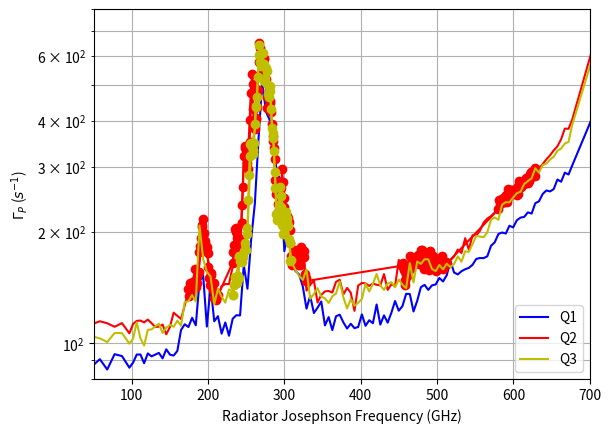

The script that saved this image:
"""
PSD for Q3 at different J1 Bias with Sim slow bias
Data:
[redacted]
Fitting method Chris' no white noise verison

"""
# import noiselib
import matplotlib.pyplot as plt
import numpy as np


Q1 = np.array([
 [0, 84.71], [10, 83.96], [20, 84.23], [30, 86.4], [40, 87.31], [50, 86.84],
 [60, 90.49], [70, 84.87], [80, 93.37], [90, 92.26], [100, 85.84], [105, 88.58],
 [110, 93.15], [115, 93.18], [120, 88.24], [125, 93.81], [130, 92.1],
 [135, 93.12], [140, 94.12], [145, 90.95], [150, 96.23], [155, 93.09],
 [160, 92.57], [165, 95.28], [170, 108.53], [175, 112.48], [180, 110.56],
 [185, 117.12], [190, 111.76], [195, 146.9], [200, 152.27], [205, 110.88],
 [210, 142.96], [215, 114.6], [220, 118.28], [225, 106.11], [230, 113.76],
 [235, 104.71], [240, 116.44], [245, 119.01], [250, 118.85], [255, 162.85],
 [260, 140.35], [265, 190.56], [270, 238.27], [275, 357.13], [280, 510.46],
 [285, 423.02], [290, 402.21], [295, 345.57], [300, 287.87], [305, 276.92],
 [310, 177.41], [315, 199.65], [320, 174.54], [325, 156.87], [330, 153.4],
 [335, 142.36], [340, 123.98], [345, 134.24], [350, 120.66], [355, 124.7],
 [360, 129.66], [365, 111.69], [370, 117.6], [375, 108.47], [380, 118.24],
 [385, 119.4], [390, 113.81], [395, 109.55], [400, 112.85], [405, 109.8],
 [410, 110.58], [415, 119.61], [420, 111.42], [425, 115.35], [430, 113.22],
 [435, 127.26], [440, 112.25], [445, 118.91], [450, 113.65], [455, 120.86],
 [460, 130.0], [465, 122.4], [470, 125.93], [475, 135.96], [480, 135.86],
 [485, 121.83], [490, 130.17], [495, 141.74], [500, 143.77], [505, 139.33],
 [510, 143.33], [515, 144.14], [520, 150.08], [525, 146.87], [530, 152.72],
 [535, 166.69], [540, 155.28], [545, 153.44], [550, 156.55], [555, 158.48],
 [560, 159.86], [565, 162.99], [570, 168.99], [575, 169.96], [580, 169.83],
 [585, 171.79], [590, 183.36], [595, 187.39], [600, 197.38], [605, 199.21],
 [610, 197.96], [615, 207.83], [620, 205.61], [625, 215.06], [630, 218.58],
 [635, 219.62], [640, 225.89], [645, 224.15], [650, 239.1], [655, 241.98],
 [660, 253.27], [665, 258.87], [670, 257.35], [675, 261.22], [680, 277.17],
 [685, 273.35], [690, 289.32], [695, 285.94], [700, 302.41], [750, 523.66],
 [800, 1219.16], [850, 1702.8], [900, 1702.75], [950, 1715.45], [1000, 1721.49],
 [1050, 1714.02], [1100, 1716.48], [1150, 1692.92], [1200, 1708.56], [1250, 1706.67],
 [1300, 1701.85], [1350, 1703.09], [1400, 1715.96], [1450, 1715.42]
])

Q2 = np.array([
 [0, 110.14], [10, 111.85], [20, 114.09], [30, 116.76], [40, 107.05],
 [50, 112.69], [60, 114.63], [70, 113.18], [80, 110.73], [90, 113.29],
 [100, 106.33], [105, 112.73], [110, 114.87], [115, 115.11], [120, 113.82],
 [125, 115.83], [130, 113.27], [135, 110.61], [140, 110.82], [145, 112.3],
 [150, 105.65], [155, 110.66], [160, 120.91], [165, 118.6], [170, 116.23],
 [175, 126.43], [180, 138.17], [185, 136.92], [190, 147.68], [195, 163.44],
 [200, 214.61], [205, 173.59], [210, 156.82], [215, 133.33], [220, 134.52],
 [225, 142.49], [230, 144.59], [235, 144.45], [240, 161.03], [245, 204.56],
 [250, 179.55], [255, 309.64], [260, 295.1], [265, 501.01], [270, 393.5],
 [275, 565.38], [280, 532.7], [285, 513.77], [290, 451.8], [295, 350.72],
 [300, 236.03], [305, 273.98], [310, 238.62], [315, 216.72], [320, 162.86],
 [325, 175.22], [330, 167.24], [335, 180.08], [340, 138.75], [345, 143.73],
 [350, 147.73], [355, 128.8], [360, 135.02], [365, 138.06], [370, 138.39],
 [375, 137.08], [380, 146.5], [385, 148.45], [390, 135.55], [395, 141.06],
 [400, 136.88], [405, 122.28], [410, 143.14], [415, 145.49], [420, 145.11],
 [425, 142.84], [430, 144.94], [435, 143.89], [440, 143.24], [445, 153.76],
 [450, 139.38], [455, 144.28], [460, 142.56], [465, 168.05], [470, 152.87],
 [475, 144.32], [480, 173.07], [485, 159.34], [490, 169.97], [495, 172.93],
 [500, 168.11], [505, 159.56], [510, 167.22], [515, 157.83], [520, 168.37],
 [525, 170.62], [530, 167.11], [535, 167.57], [540, 171.61], [545, 179.19],
 [550, 175.36], [555, 192.33], [560, 178.93], [565, 195.94], [570, 195.77],
 [575, 201.38], [580, 211.95], [585, 217.29], [590, 220.68], [595, 225.57],
 [600, 235.64], [605, 232.36], [610, 247.02], [615, 252.35], [620, 251.32],
 [625, 256.81], [630, 277.58],[635, 271.4], [640, 276.76], [645, 290.74],
 [650, 300.61], [655, 297.27], [660, 304.96], [665, 314.33], [670, 322.21],
 [675, 332.47], [680,340.9], [685, 356.28], [690, 380.62], [695, 380.05],
 [700, 402.35], [750, 900.02], [800, 1690.46], [850, 2246.1], [900, 2199.74],
 [950, 2252.42], [1000, 2218.97], [1050, 2199.1], [1100, 2217.16],
 [1150, 2226.58], [1200, 2248.71], [1250, 2256.87], [1300, 2182.77],
 [1350, 2244.69], [1400, 2209.35], [1450, 2192.23]
])

Q2_HighDensity = np.array([
 [180, 140.06], [181, 134.05], [182, 145.11], [183, 141.86], [184, 140.6],
 [185, 136.93], [186, 140.99], [187, 143.37], [188,147.55], [189, 158.44],
 [190, 141.82], [191, 145.11], [192, 151.52], [193, 155.54], [194, 156.24],
 [195, 176.21], [196, 183.14], [197, 192.49], [198, 206.2], [199, 208.68],
 [200, 217.07], [201, 198.59], [202, 188.58], [203, 186.77], [204, 180.67],
 [205, 181.78], [206, 175.46], [207, 160.91], [208, 150.06], [209, 144.02],
 [210, 154.6], [211, 153.16], [212, 145.33], [213, 139.49], [214, 145.79],
 [215, 132.37], [216, 134.78], [217, 131.71], [218, 131.17], [219, 134.16],
 [220, 134.65],
 [240, 165.11], [241, 176.0], [242, 184.17], [243, 203.9], [244, 204.67],
 [245, 200.25], [246, 192.05], [247, 177.63], [248, 166.81], [249, 176.7],
 [250, 172.61], [251, 191.47], [252, 211.74], [252, 211.74], [253, 236.97],
 [254, 264.3], [255, 320.9], [256, 342.0], [257, 336.47], [258, 322.06],
 [259, 314.75], [260, 306.93], [261, 295.03], [262, 327.24], [263, 349.96],
 [264, 400.97], [265, 474.02], [266, 533.97], [267, 502.98], [268, 430.93],
 [269, 395.85], [270, 380.72], [271, 404.66], [272, 407.56], [273, 436.65],
 [274, 483.88], [275, 576.9], [276, 646.97], [277, 630.08], [278, 595.8],
 [279, 535.47], [280, 533.75], [281, 577.87], [282, 590.71], [283, 586.07],
 [284, 540.84], [285, 519.62], [286, 464.17], [287, 433.07], [288, 434.52],
 [289, 434.56], [290, 447.42], [291, 451.06], [292, 421.62], [293, 391.33],
 [294, 364.1], [295, 352.32], [296, 338.06], [297, 315.09], [298, 276.2],
 [299, 253.58], [300, 223.04], [301, 227.07], [302, 237.81], [303, 237.37],
 [304, 254.48], [305, 262.74], [306, 272.82], [307, 295.53], [308, 273.4],
 [309, 247.42], [310, 234.12], [311, 217.07], [312, 210.84], [313, 220.57],
 [314, 217.3], [315, 218.55], [316, 212.74], [317, 201.96], [318, 186.43],
 [319, 171.63], [320, 163.32], [321, 163.15], [322, 166.33], [323, 173.58],
 [324, 178.3], [325, 174.9], [326, 169.55], [327, 168.68], [328, 162.62],
 [329, 164.45], [330, 174.29], [331, 163.01], [332, 176.56], [333, 181.52],
 [334, 178.15], [335, 174.54], [336, 177.54], [337, 171.0], [338, 153.62],
 [339, 150.22], [340, 147.27],
 [470, 162.09], [471, 165.13], [472, 157.8], [473, 148.28], [474, 143.32],
 [475, 155.42], [476, 151.5], [477, 155.12], [478, 157.33], [479, 161.03],
 [480, 172.63], [481, 161.15], [482, 159.25], [483, 166.36], [484, 165.22],
 [485, 166.92], [486, 169.92], [487, 167.52], [488, 166.26], [489, 170.17],
 [490, 167.34], [491, 173.63], [492, 171.48],
 [493, 163.39], [494, 170.9], [495, 179.08], [496, 178.17], [497, 162.73],
 [498,164.27], [499, 158.5], [500, 161.7], [501, 165.84], [502, 174.24],
 [503, 162.13], [504, 172.12], [505, 166.31], [506, 157.85], [507, 177.26],
 [508, 167.48], [509, 171.55], [510, 165.69], [511, 171.26], [512, 172.12],
 [513, 163.69], [514, 165.17], [515, 156.97], [516, 162.13], [517, 165.13],
 [518, 158.48], [519, 162.01], [520, 164.37], [521, 163.57], [522, 164.79],
 [523, 170.34], [524, 171.86], [525, 158.99], [526, 164.72], [527, 164.18],
 [528, 165.68], [529, 166.0], [530, 164.15],
 [600, 230.26], [601, 244.0], [602, 238.54],
 [603, 241.26], [604, 241.88], [605, 245.13], [606, 247.22], [607, 240.49],
 [608, 240.77], [609, 247.71], [610, 251.74], [611, 243.74], [612, 240.79],
 [613, 260.59], [614, 250.74], [615, 253.42], [616, 257.27], [617, 252.83],
 [618, 260.04], [619, 259.36], [620, 258.24], [621, 254.16], [622, 253.6],
 [623, 258.51], [624, 259.94], [625, 252.21], [626, 266.65], [627, 252.68],
 [628, 275.0], [629, 266.95], [630, 265.23], [631, 270.14], [632, 267.44],
 [633, 273.53], [634, 275.34], [635, 268.99], [636, 270.72], [637, 279.83],
 [638, 276.1], [639, 275.65], [640, 270.95], [641, 276.35], [642, 274.69],
 [643, 285.97], [644, 289.83], [645, 284.37], [646, 290.31], [647, 282.61],
 [648, 292.51], [649, 283.97], [650, 297.54]
])

Q3 = np.array([
 [0, 106.35], [10, 104.29], [20, 104.98], [30, 108.07], [40, 107.02],
 [50, 104.26], [60, 103.02], [70, 100.7], [80, 106.52], [90, 106.48],
 [100, 99.7], [105, 102.78], [110, 113.84], [115, 102.97], [120, 98.58],
 [125, 108.68], [130, 108.93],[135, 110.95], [140, 112.91], [145, 106.57],
 [150, 110.2], [155, 112.03], [160, 110.75], [165, 115.04], [170, 111.42],
 [175, 129.16], [180, 129.86], [185, 134.93], [190, 129.63], [195, 208.11],
 [200, 168.99], [205, 155.97], [210, 151.51], [215, 127.42], [220, 140.36],
 [225, 133.45], [230, 128.69], [235, 139.76], [240, 138.28], [245, 155.1],
 [250, 169.76], [255, 179.9], [260, 200.54], [265, 340.67], [270, 377.06],
 [275, 558.06], [280, 570.87], [285, 549.9], [290, 483.57], [295, 355.19],
 [300, 219.61], [305, 254.13], [310, 209.86], [315, 197.07], [320, 165.21],
 [325, 157.97], [330, 151.87], [335, 148.3], [340, 158.34], [345, 131.75],
 [350, 135.81], [355, 140.82], [360, 133.66], [365, 132.2], [370, 128.49],
 [375, 133.89], [380, 136.2], [385, 146.84], [390, 132.96], [395, 124.15],
 [400, 131.54], [405, 126.31], [410, 128.52], [415, 131.69], [420, 144.64],
 [425, 137.99], [430, 144.86], [435, 153.82], [440, 143.3], [445, 139.44],
 [450, 144.97], [455, 146.19], [460, 141.58], [465, 148.59], [470, 143.99],
 [475, 140.83], [480, 164.62], [485, 145.94], [490, 166.24], [495, 163.89],
 [500, 168.67], [505, 168.55], [510, 158.79], [515, 156.61], [520, 162.74],
 [525, 158.32], [530, 164.04], [535, 160.66], [540, 163.78], [545, 171.71],
 [550, 166.11], [555, 177.25], [560, 176.65], [565, 185.42], [570, 195.07],
 [575, 194.23], [580, 193.45], [585, 199.59], [590, 215.71], [595, 218.82],
 [600, 215.64], [605, 236.99], [610, 240.65], [615, 240.53], [620, 247.78],
 [625, 254.46], [630, 256.9], [635, 269.65], [640, 274.44], [645, 279.23],
 [650, 297.19], [655, 289.41], [660, 303.32], [665, 305.88], [670, 313.94],
 [675, 319.42], [680, 331.56], [685, 336.2], [690, 346.79], [695, 350.34],
 [700, 389.52], [750, 831.21], [800, 1733.92], [850, 2344.31], [900, 2111.31],
 [950, 2032.29], [1000, 2102.51], [1050, 2081.11], [1100, 2080.17],
 [1150, 1994.72], [1200, 2182.32], [1250, 2205.22], [1300, 2254.93],
 [1350, 2189.2], [1400, 2065.0], [1450, 2246.76]
])

Q3_HighDensity = np.array([
 [240, 135.0], [241, 135.34], [242, 143.32], [243, 150.62], [244, 151.47],
 [245, 146.06], [246, 145.57], [247, 151.73], [248,150.1], [249, 172.4],
 [250, 167.08], [251, 171.32], [252, 165.34], [253, 172.19], [254, 171.37],
 [255, 177.67], [256, 178.34], [257, 187.03], [258, 178.76], [259, 197.18],
 [260, 204.63], [261, 244.02], [262, 284.57], [263, 321.06], [264, 345.43],
 [265, 348.74], [266, 339.94], [267, 333.63], [268, 324.1], [269, 348.53],
 [270, 392.23], [271, 438.85], [272, 436.17], [273, 462.03], [274, 523.64],
 [275, 603.84], [276, 642.08], [277, 577.76], [278, 563.42], [279, 574.11],
 [280, 608.05], [281, 609.76], [282, 569.64], [283, 513.08], [284, 521.73],
 [285, 554.73], [286, 545.02], [287, 502.07], [288, 471.23], [289, 463.0],
 [290, 497.22], [291, 481.77], [292, 431.14], [293, 381.76], [294, 369.75],
 [295, 358.8], [296, 330.12], [297, 290.81], [298, 262.93], [299, 223.9],
 [300, 215.76], [301, 216.07], [302, 216.43], [303, 237.04], [304, 264.06],
 [305, 250.31], [306, 232.9], [307, 208.54], [308, 197.34], [309, 198.05],
 [310, 206.45], [311, 213.55], [312, 227.01], [313, 212.31], [314, 218.75],
 [315, 207.31], [316, 191.55], [317, 186.66], [318, 166.34], [319, 168.01]
])


### J1 Bias Conversion
# Q3[:, 0] = (Q3[:, 0])

# plt.plot(Q3[:, 0], Q3[:, 1], color='y', label='Q3')
# plt.xlabel('Radiator Josephson Frequency (mDAC)')
# plt.ylabel('PSD (Hz)')
# plt.yscale('log')
# plt.grid()
# plt.legend(loc=1)
# plt.show()

# f = 1
f = 0.9672
Al_gap = 380e-6
DAC_Al = 1e5*Al_gap/0.200
d = 1 # for plotting purpose only
plt.plot(Q1[:, 0]*f, Q1[:, 1]/d, color='b', label='Q1')
plt.plot(Q2[:, 0]*f, Q2[:, 1], color='r', label='Q2')
plt.plot(Q2_HighDensity[:, 0]*f, Q2_HighDensity[:, 1], color='r', marker="o")
plt.plot(Q3[:, 0]*f, Q3[:, 1]*d, color='y', label='Q3')
plt.plot(Q3_HighDensity[:, 0]*f, Q3_HighDensity[:, 1]*d, color='y', marker="o")

# plt.axvline(x=DAC_Al * f, color='k', linestyle='--', linewidth=4, label='JJ Al Gap')

plt.xlabel('Radiator Josephson Frequency (GHz)')
plt.ylabel('$\Gamma _{P}$ ($s^{-1}$)')
# plt.xscale('log')
plt.yscale('log')
plt.grid(True, which="both")
plt.legend(loc=4)
plt.xlim([50, 700])
plt.ylim([8e1, 8e2])
plt.show()



